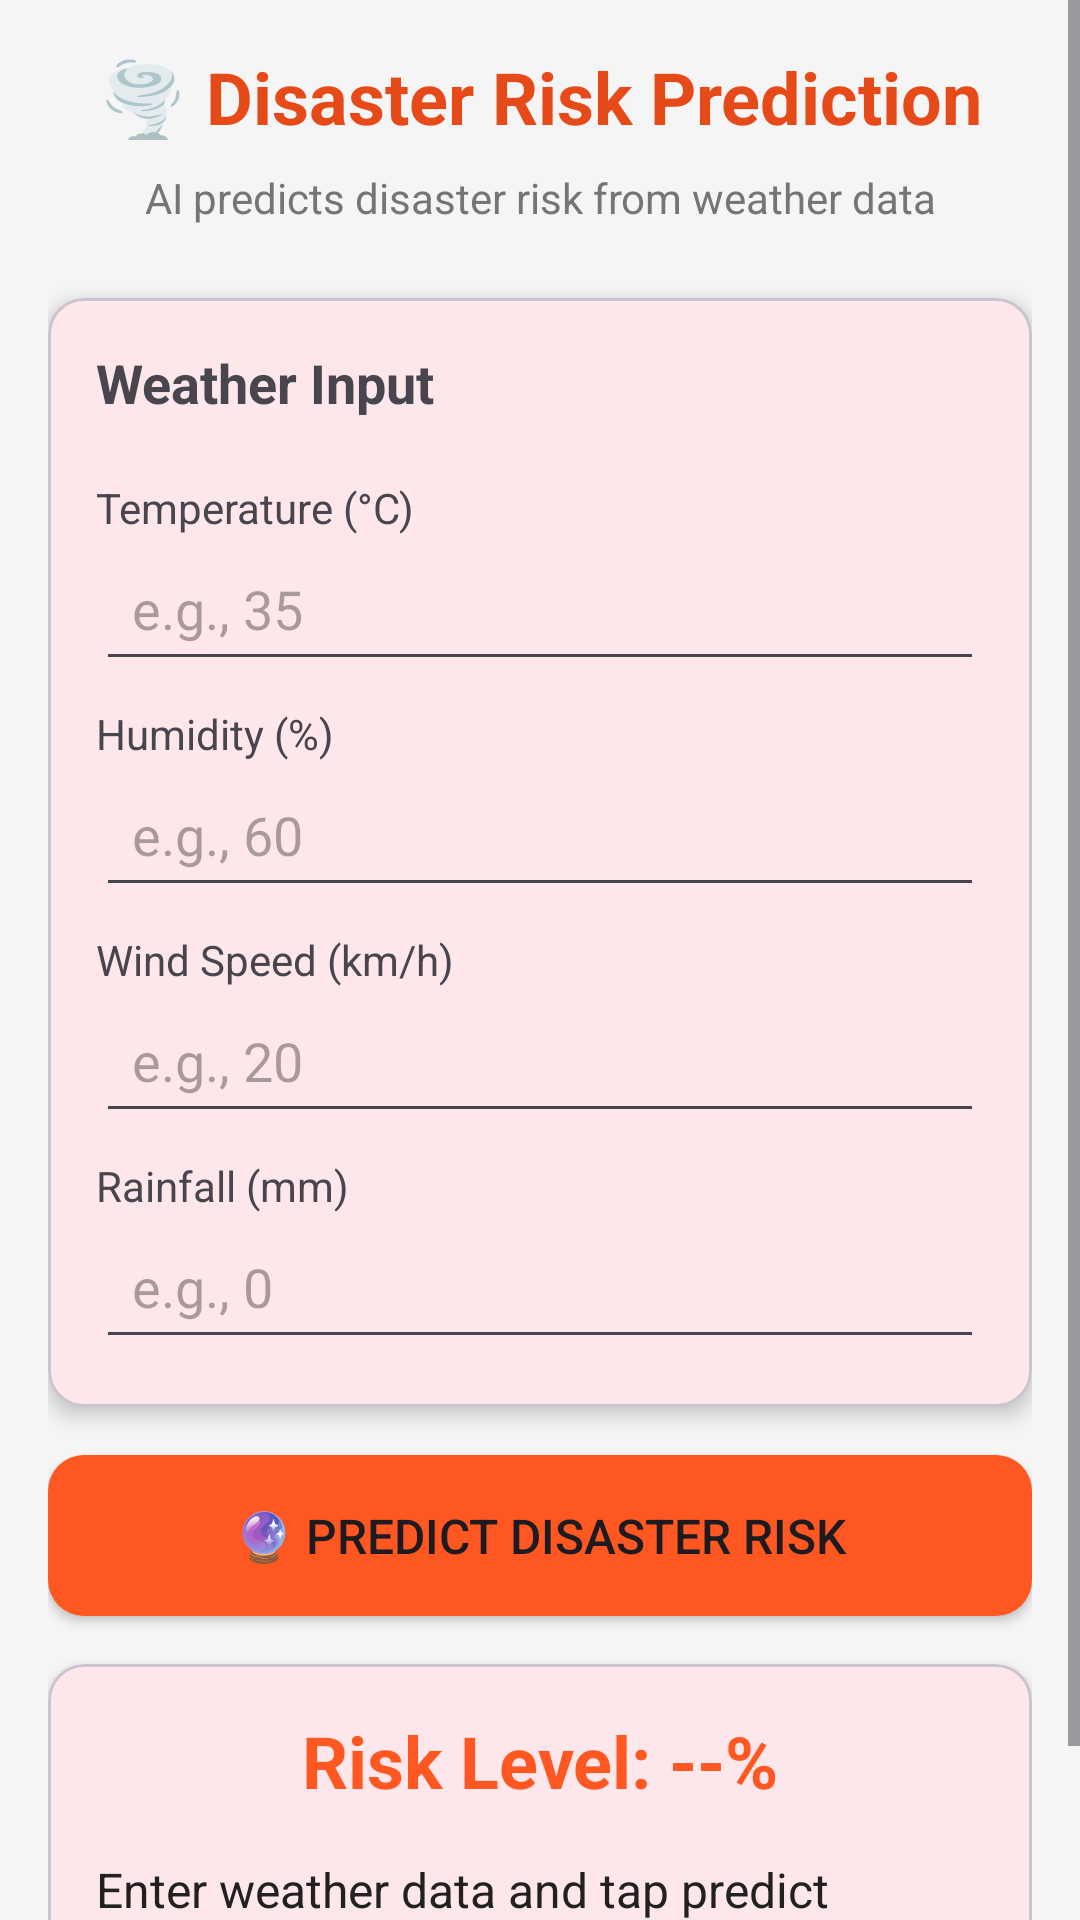

Android layout source for this screen:
<!-- AndroidManifest.xml: application theme Theme.CA_2 -->
<!-- res/layout/fragment_disaster_prediction.xml -->
<?xml version="1.0" encoding="utf-8"?>
<ScrollView xmlns:android="http://schemas.android.com/apk/res/android"
    xmlns:app="http://schemas.android.com/apk/res-auto"
    android:layout_width="match_parent"
    android:layout_height="match_parent"
    android:background="@color/background_light">

    <LinearLayout
        android:layout_width="match_parent"
        android:layout_height="wrap_content"
        android:orientation="vertical"
        android:padding="16dp">

        <TextView
            android:layout_width="match_parent"
            android:layout_height="wrap_content"
            android:text="🌪️ Disaster Risk Prediction"
            android:textSize="24sp"
            android:textStyle="bold"
            android:textColor="@color/primary_dark"
            android:gravity="center"
            android:layout_marginBottom="8dp"/>

        <TextView
            android:layout_width="match_parent"
            android:layout_height="wrap_content"
            android:text="AI predicts disaster risk from weather data"
            android:textSize="14sp"
            android:textColor="@color/text_secondary"
            android:gravity="center"
            android:layout_marginBottom="24dp"/>

        <com.google.android.material.card.MaterialCardView
            android:layout_width="match_parent"
            android:layout_height="wrap_content"
            android:layout_marginBottom="16dp"
            app:cardCornerRadius="12dp"
            app:cardElevation="4dp">

            <LinearLayout
                android:layout_width="match_parent"
                android:layout_height="wrap_content"
                android:orientation="vertical"
                android:padding="16dp">

                <TextView
                    android:layout_width="match_parent"
                    android:layout_height="wrap_content"
                    android:text="Weather Input"
                    android:textSize="18sp"
                    android:textStyle="bold"
                    android:layout_marginBottom="12dp"/>

                <TextView
                    android:layout_width="match_parent"
                    android:layout_height="wrap_content"
                    android:text="Temperature (°C)"
                    android:textSize="14sp"
                    android:layout_marginTop="8dp"/>

                <EditText
                    android:id="@+id/tempInput"
                    android:layout_width="match_parent"
                    android:layout_height="wrap_content"
                    android:inputType="numberDecimal"
                    android:hint="e.g., 35"
                    android:padding="12dp"/>

                <TextView
                    android:layout_width="match_parent"
                    android:layout_height="wrap_content"
                    android:text="Humidity (%)"
                    android:textSize="14sp"
                    android:layout_marginTop="8dp"/>

                <EditText
                    android:id="@+id/humidityInput"
                    android:layout_width="match_parent"
                    android:layout_height="wrap_content"
                    android:inputType="numberDecimal"
                    android:hint="e.g., 60"
                    android:padding="12dp"/>

                <TextView
                    android:layout_width="match_parent"
                    android:layout_height="wrap_content"
                    android:text="Wind Speed (km/h)"
                    android:textSize="14sp"
                    android:layout_marginTop="8dp"/>

                <EditText
                    android:id="@+id/windInput"
                    android:layout_width="match_parent"
                    android:layout_height="wrap_content"
                    android:inputType="numberDecimal"
                    android:hint="e.g., 20"
                    android:padding="12dp"/>

                <TextView
                    android:layout_width="match_parent"
                    android:layout_height="wrap_content"
                    android:text="Rainfall (mm)"
                    android:textSize="14sp"
                    android:layout_marginTop="8dp"/>

                <EditText
                    android:id="@+id/rainInput"
                    android:layout_width="match_parent"
                    android:layout_height="wrap_content"
                    android:inputType="numberDecimal"
                    android:hint="e.g., 0"
                    android:padding="12dp"/>
            </LinearLayout>
        </com.google.android.material.card.MaterialCardView>

        <Button
            android:id="@+id/btnPredict"
            android:layout_width="match_parent"
            android:layout_height="wrap_content"
            android:text="🔮 Predict Disaster Risk"
            android:textSize="16sp"
            android:padding="16dp"
            android:background="@drawable/rounded_button"
            android:layout_marginBottom="16dp"/>

        <com.google.android.material.card.MaterialCardView
            android:layout_width="match_parent"
            android:layout_height="wrap_content"
            app:cardCornerRadius="12dp"
            app:cardElevation="4dp">

            <LinearLayout
                android:layout_width="match_parent"
                android:layout_height="wrap_content"
                android:orientation="vertical"
                android:padding="16dp">

                <TextView
                    android:id="@+id/riskScoreText"
                    android:layout_width="match_parent"
                    android:layout_height="wrap_content"
                    android:text="Risk Level: --%"
                    android:textSize="24sp"
                    android:textStyle="bold"
                    android:textColor="@color/primary"
                    android:gravity="center"
                    android:layout_marginBottom="16dp"/>

                <TextView
                    android:id="@+id/resultText"
                    android:layout_width="match_parent"
                    android:layout_height="wrap_content"
                    android:text="Enter weather data and tap predict"
                    android:textSize="16sp"
                    android:textColor="@color/text_primary"
                    android:layout_marginBottom="12dp"/>

                <TextView
                    android:id="@+id/recommendationText"
                    android:layout_width="match_parent"
                    android:layout_height="wrap_content"
                    android:text=""
                    android:textSize="14sp"
                    android:textColor="@color/text_secondary"/>
            </LinearLayout>
        </com.google.android.material.card.MaterialCardView>

    </LinearLayout>
</ScrollView>
<!-- resources referenced by this layout -->
<resources>
  <color name="background_light">#F5F5F5</color>
  <color name="primary">#FF5722</color>
  <color name="primary_dark">#E64A19</color>
  <color name="text_primary">#212121</color>
  <color name="text_secondary">#757575</color>
  <!-- drawable rounded_button (drawable) -->
  <?xml version="1.0" encoding="utf-8"?>
  <shape xmlns:android="http://schemas.android.com/apk/res/android"
      android:shape="rectangle">
      <solid android:color="@color/primary"/>
      <corners android:radius="12dp"/>
  </shape>
  <style name="Theme.CA_2" parent="Base.Theme.CA_2" />
  <style name="Base.Theme.CA_2" parent="Theme.Material3.DayNight.NoActionBar">
          
          <item name="colorPrimary">#FF5722</item>
          <item name="colorPrimaryVariant">#E64A19</item>
          <item name="colorOnPrimary">#FFFFFF</item>
          <item name="colorSecondary">#2196F3</item>
          <item name="colorSecondaryVariant">#1976D2</item>
          <item name="colorOnSecondary">#FFFFFF</item>
          <item name="colorError">#F44336</item>
      </style>
</resources>
